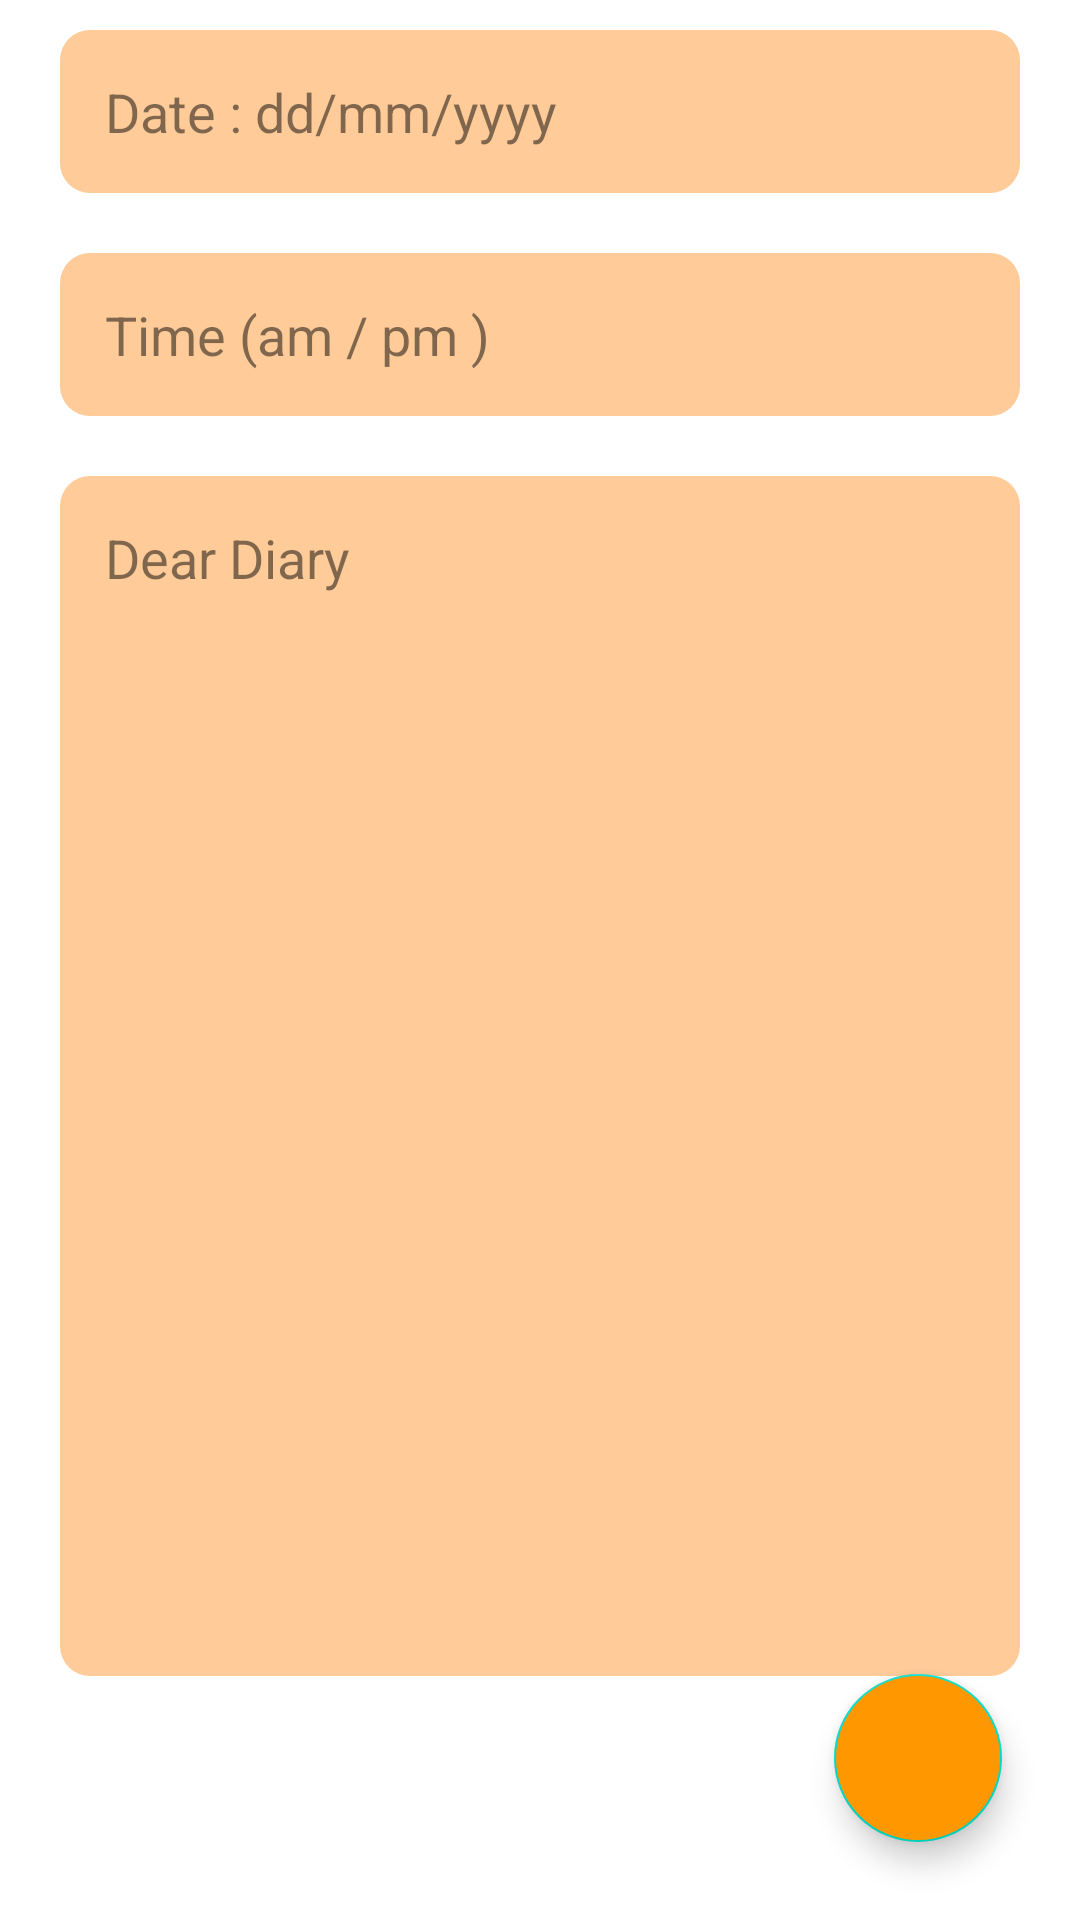

Write the Android layout XML for this screen, with the resource values it uses.
<!-- AndroidManifest.xml: application theme Theme.Cwdiary -->
<!-- res/layout/fragment_create.xml -->
<?xml version="1.0" encoding="utf-8"?>
<FrameLayout xmlns:android="http://schemas.android.com/apk/res/android"
    xmlns:tools="http://schemas.android.com/tools"
    android:layout_width="match_parent"
    android:layout_height="match_parent"

    tools:context=".ui.fragments.CreateFragment">

    <LinearLayout
        android:layout_width="match_parent"
        android:layout_height="match_parent"
        android:paddingStart="10dp"
        android:paddingEnd="10dp"

        android:orientation="vertical">

        <EditText
            android:id="@+id/editTitle"
            android:layout_width="match_parent"
            android:layout_height="wrap_content"

            android:layout_margin="10dp"
            android:autofillHints=""
            android:background="@drawable/edit_txt"
            android:hint="Date : dd/mm/yyyy"
            android:textColor="@color/black"
            android:inputType="text"
            android:maxLines="1"
            android:padding="15dp"
            android:textColorHint="@color/grey" />


        <EditText
            android:id="@+id/editSubtitle"
            android:layout_width="match_parent"
            android:layout_height="wrap_content"
            android:layout_margin="10dp"
            android:autofillHints=""
            android:textColor="@color/black"
            android:background="@drawable/edit_txt"
            android:hint="Time (am / pm )"
            android:inputType="date|text"
            android:maxLines="1"
            android:padding="15dp"
            android:textColorHint="@color/grey" />

        <EditText
            android:id="@+id/editNotes"
            android:layout_width="match_parent"
            android:layout_height="400dp"
            android:layout_margin="10dp"
            android:background="@drawable/edit_txt"
            android:gravity="start"
            android:hint="Dear Diary"
            android:textColor="@color/black"
            android:inputType="text"
            android:padding="15dp"
            android:textColorHint="@color/grey"
            android:autofillHints="" />


    </LinearLayout>


    <com.google.android.material.floatingactionbutton.FloatingActionButton
        android:id="@+id/btnSaveNotes"
        android:layout_width="wrap_content"
        android:layout_height="wrap_content"
        android:layout_gravity="bottom|end"

        android:layout_margin="26dp"
        android:backgroundTint="#FF9800"


        android:contentDescription="@string/todo"
        android:src="@drawable/ic_baseline_done_24"
        tools:ignore="ImageContrastCheck" />


</FrameLayout>
<!-- resources referenced by this layout -->
<resources>
  <color name="black">#FF000000</color>
  <color name="grey">#7F000000</color>
  <!-- drawable edit_txt (drawable) -->
  <?xml version="1.0" encoding="utf-8"?>
  <shape android:shape="rectangle" xmlns:android="http://schemas.android.com/apk/res/android">
  
      <solid android:color="@color/orangelt"/>
      <corners android:radius="10dp"/>
  
  
  </shape>
  <string name="todo">TODO</string>
  <style name="Theme.Cwdiary" parent="Theme.MaterialComponents.DayNight.DarkActionBar">
          
          <item name="colorPrimary">@color/orange</item>
          <item name="colorPrimaryVariant">@color/orange</item>
          <item name="colorOnPrimary">@color/white</item>
          
          <item name="colorSecondary">@color/teal_200</item>
          <item name="colorSecondaryVariant">@color/teal_700</item>
          <item name="colorOnSecondary">@color/black</item>
          
          <item name="android:statusBarColor" tools:targetApi="l">?attr/colorPrimaryVariant</item>
          
      </style>
  <color name="orangelt">#ffcc99</color>
  <color name="orange">#FF6600</color>
  <color name="white">#FFFFFFFF</color>
  <color name="teal_200">#FF03DAC5</color>
  <color name="teal_700">#FF018786</color>
</resources>
